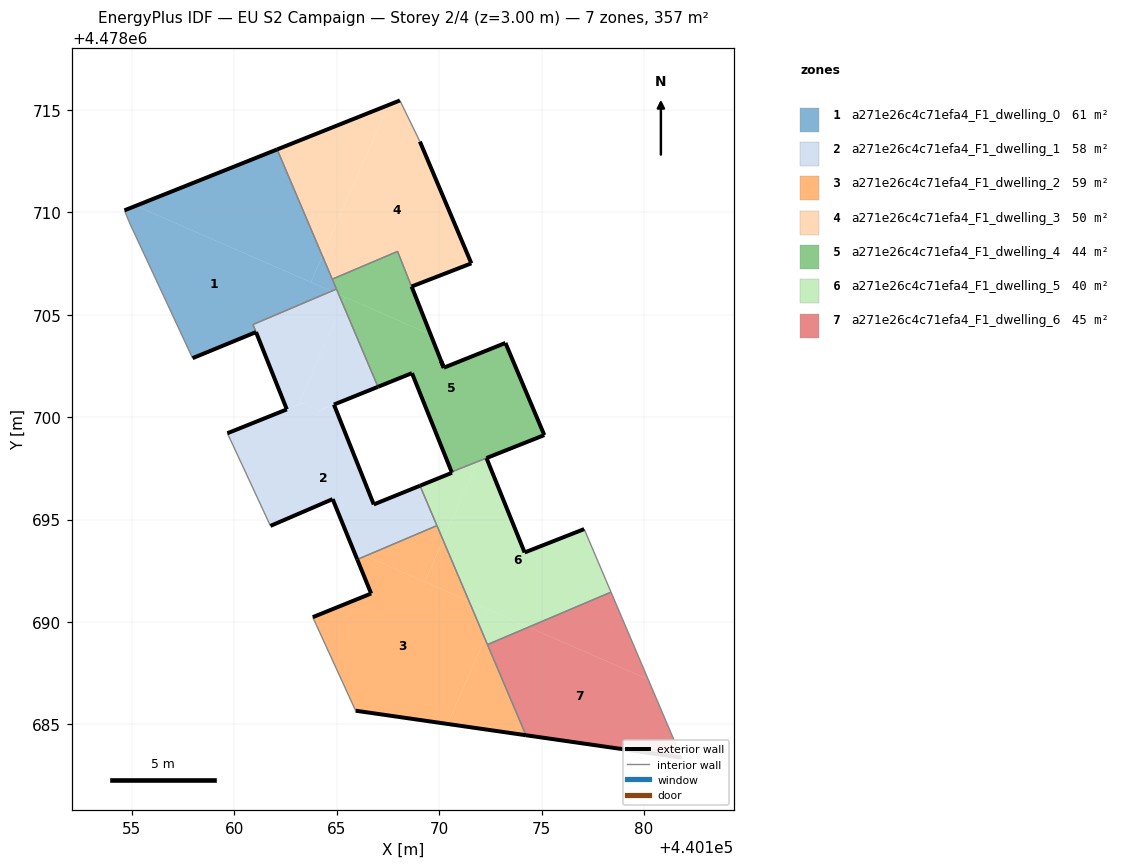
=== STOREY PLAN SPEC (per zone: floor XY polygon, exterior-wall plan segments, windows/doors) ===
zone 1: a271e26c4c71efa4_F1_dwelling_0  (60.7 m²)
  floor: (440164.74, 4478706.15) (440155.19, 4478710.33) (440154.63, 4478710.10) (440154.85, 4478709.56) (440157.96, 4478702.88) (440161.06, 4478704.16) (440160.91, 4478704.53)
  floor: (440163.73, 4478706.59) (440164.30, 4478707.88) (440162.09, 4478713.08) (440155.19, 4478710.33)
  floor: (440164.98, 4478706.26) (440164.30, 4478707.88) (440163.73, 4478706.59) (440164.74, 4478706.15)
  exterior wall: (440154.63, 4478710.10) – (440162.09, 4478713.08)  [8.0 m]
  exterior wall: (440161.06, 4478704.16) – (440157.96, 4478702.88)  [3.3 m]
  interior walls: 7
zone 2: a271e26c4c71efa4_F1_dwelling_1  (58.1 m²)
  floor: (440169.89, 4478694.71) (440169.06, 4478696.66) (440166.81, 4478695.74) (440164.86, 4478700.62) (440164.15, 4478700.33) (440163.33, 4478700.69) (440159.66, 4478699.22) (440161.76, 4478694.69) (440164.80, 4478696.00) (440165.83, 4478693.48) (440166.40, 4478693.23)
  floor: (440166.40, 4478693.23) (440165.83, 4478693.48) (440166.00, 4478693.05)
  floor: (440163.33, 4478700.69) (440163.18, 4478700.75) (440165.28, 4478705.56) (440165.09, 4478706.00) (440164.74, 4478706.15) (440160.91, 4478704.53) (440162.56, 4478700.38)
  floor: (440167.01, 4478701.49) (440165.28, 4478705.56) (440163.18, 4478700.75) (440164.14, 4478700.33)
  floor: (440165.09, 4478706.00) (440164.98, 4478706.26) (440164.74, 4478706.15)
  exterior wall: (440167.01, 4478701.49) – (440164.86, 4478700.62)  [2.3 m]
  exterior wall: (440164.86, 4478700.62) – (440166.81, 4478695.74)  [5.3 m]
  exterior wall: (440166.81, 4478695.74) – (440169.06, 4478696.66)  [2.4 m]
  exterior wall: (440166.00, 4478693.05) – (440164.80, 4478696.00)  [3.2 m]
  exterior wall: (440164.80, 4478696.00) – (440161.76, 4478694.69)  [3.3 m]
  exterior wall: (440159.66, 4478699.22) – (440162.56, 4478700.38)  [3.1 m]
  exterior wall: (440162.56, 4478700.38) – (440161.06, 4478704.16)  [4.1 m]
  interior walls: 7
zone 3: a271e26c4c71efa4_F1_dwelling_2  (59.4 m²)
  floor: (440170.41, 4478685.02) (440172.23, 4478689.19) (440171.46, 4478691.02) (440166.40, 4478693.23) (440166.00, 4478693.05) (440166.68, 4478691.39) (440163.83, 4478690.24) (440165.92, 4478685.67)
  floor: (440174.24, 4478684.47) (440172.23, 4478689.19) (440170.41, 4478685.02)
  floor: (440171.46, 4478691.02) (440170.19, 4478694.00) (440169.30, 4478691.96)
  floor: (440169.30, 4478691.96) (440170.19, 4478694.00) (440169.89, 4478694.71) (440166.40, 4478693.23)
  exterior wall: (440174.24, 4478684.47) – (440165.92, 4478685.67)  [8.4 m]
  exterior wall: (440163.83, 4478690.24) – (440166.68, 4478691.39)  [3.1 m]
  exterior wall: (440166.68, 4478691.39) – (440166.00, 4478693.05)  [1.8 m]
  interior walls: 4
zone 4: a271e26c4c71efa4_F1_dwelling_3  (50.5 m²)
  floor: (440169.58, 4478704.04) (440168.66, 4478706.38) (440171.57, 4478707.51) (440169.06, 4478713.46) (440168.08, 4478715.47) (440167.51, 4478715.24) (440164.30, 4478707.88) (440164.78, 4478706.74) (440167.97, 4478708.10)
  floor: (440164.30, 4478707.88) (440167.51, 4478715.24) (440162.09, 4478713.08)
  exterior wall: (440162.09, 4478713.08) – (440168.08, 4478715.47)  [6.5 m]
  exterior wall: (440169.06, 4478713.46) – (440171.57, 4478707.51)  [6.5 m]
  exterior wall: (440171.57, 4478707.51) – (440168.66, 4478706.38)  [3.1 m]
  exterior wall: (440168.66, 4478706.38) – (440170.23, 4478702.42)  [4.3 m]
  exterior wall: (440170.22, 4478702.42) – (440170.23, 4478702.42)  [0.0 m]
  exterior wall: (440170.22, 4478702.42) – (440170.10, 4478702.73)  [0.3 m]
  interior walls: 4
zone 5: a271e26c4c71efa4_F1_dwelling_4  (43.5 m²)
  floor: (440175.13, 4478699.13) (440173.24, 4478703.63) (440170.23, 4478702.42) (440170.10, 4478702.73) (440169.58, 4478704.04) (440165.41, 4478705.86) (440165.28, 4478705.56) (440167.01, 4478701.49) (440168.67, 4478702.15) (440170.52, 4478697.55) (440170.82, 4478697.42)
  floor: (440170.82, 4478697.42) (440170.52, 4478697.55) (440170.61, 4478697.33)
  floor: (440169.58, 4478704.04) (440167.97, 4478708.10) (440164.78, 4478706.74) (440165.09, 4478706.00)
  floor: (440165.28, 4478705.56) (440165.41, 4478705.86) (440165.10, 4478706.00)
  exterior wall: (440170.61, 4478697.33) – (440168.67, 4478702.15)  [5.2 m]
  exterior wall: (440168.67, 4478702.15) – (440167.01, 4478701.49)  [1.8 m]
  exterior wall: (440170.10, 4478702.73) – (440170.23, 4478702.42)  [0.3 m]
  exterior wall: (440170.23, 4478702.42) – (440173.24, 4478703.63)  [3.2 m]
  exterior wall: (440173.24, 4478703.63) – (440175.13, 4478699.13)  [4.9 m]
  exterior wall: (440175.13, 4478699.13) – (440172.31, 4478698.01)  [3.0 m]
  interior walls: 5
zone 6: a271e26c4c71efa4_F1_dwelling_5  (39.7 m²)
  floor: (440178.39, 4478691.46) (440177.08, 4478694.54) (440174.17, 4478693.40) (440172.32, 4478697.97) (440171.85, 4478697.78) (440170.19, 4478694.00) (440171.46, 4478691.02) (440174.36, 4478689.75)
  floor: (440170.19, 4478694.00) (440171.54, 4478697.10) (440171.75, 4478697.57) (440171.85, 4478697.78) (440172.32, 4478697.97) (440170.88, 4478697.40) (440170.83, 4478697.42) (440170.61, 4478697.33) (440170.62, 4478697.29) (440169.06, 4478696.66)
  floor: (440174.36, 4478689.75) (440171.46, 4478691.02) (440170.19, 4478694.00) (440171.75, 4478697.57) (440171.54, 4478697.10) (440170.19, 4478694.00) (440172.36, 4478688.90)
  floor: (440172.32, 4478697.98) (440172.31, 4478698.01) (440172.24, 4478697.98) (440170.83, 4478697.42) (440170.88, 4478697.40) (440171.22, 4478697.53)
  exterior wall: (440170.61, 4478697.33) – (440170.61, 4478697.33)  [0.0 m]
  exterior wall: (440172.31, 4478698.00) – (440172.31, 4478698.01)  [0.0 m]
  exterior wall: (440172.31, 4478698.00) – (440174.17, 4478693.40)  [5.0 m]
  exterior wall: (440174.17, 4478693.40) – (440177.08, 4478694.54)  [3.1 m]
  exterior wall: (440169.06, 4478696.66) – (440170.62, 4478697.29)  [1.7 m]
  exterior wall: (440170.62, 4478697.29) – (440170.61, 4478697.33)  [0.0 m]
  interior walls: 5
zone 7: a271e26c4c71efa4_F1_dwelling_6  (44.6 m²)
  floor: (440181.83, 4478683.38) (440180.21, 4478687.20) (440174.36, 4478689.75) (440172.36, 4478688.90) (440174.24, 4478684.47)
  floor: (440180.21, 4478687.20) (440178.39, 4478691.46) (440174.36, 4478689.75)
  exterior wall: (440181.83, 4478683.38) – (440174.24, 4478684.47)  [7.7 m]
  interior walls: 3

=== DERIVED (storey summary) ===
Building: EU S2 Campaign
Storey: 2 of 4  (floor level z = 3.00 m)
Storey gross floor area: 356.5 m²
Zones on this storey: 7
  - a271e26c4c71efa4_F1_dwelling_0: floor 60.7 m²; exterior wall 11.4 m (34.1 m²); WWR 0.0%
  - a271e26c4c71efa4_F1_dwelling_1: floor 58.1 m²; exterior wall 23.7 m (71.1 m²); WWR 0.0%
  - a271e26c4c71efa4_F1_dwelling_2: floor 59.4 m²; exterior wall 13.3 m (39.8 m²); WWR 0.0%
  - a271e26c4c71efa4_F1_dwelling_3: floor 50.5 m²; exterior wall 20.6 m (61.9 m²); WWR 0.0%
  - a271e26c4c71efa4_F1_dwelling_4: floor 43.5 m²; exterior wall 18.5 m (55.4 m²); WWR 0.0%
  - a271e26c4c71efa4_F1_dwelling_5: floor 39.7 m²; exterior wall 9.8 m (29.5 m²); WWR 0.0%
  - a271e26c4c71efa4_F1_dwelling_6: floor 44.6 m²; exterior wall 7.7 m (23.0 m²); WWR 0.0%
Zone adjacency (shared interzone walls):
  - a271e26c4c71efa4_F1_dwelling_0 ↔ a271e26c4c71efa4_F1_dwelling_1
  - a271e26c4c71efa4_F1_dwelling_0 ↔ a271e26c4c71efa4_F1_dwelling_3
  - a271e26c4c71efa4_F1_dwelling_0 ↔ a271e26c4c71efa4_F1_dwelling_4
  - a271e26c4c71efa4_F1_dwelling_1 ↔ a271e26c4c71efa4_F1_dwelling_2
  - a271e26c4c71efa4_F1_dwelling_1 ↔ a271e26c4c71efa4_F1_dwelling_4
  - a271e26c4c71efa4_F1_dwelling_1 ↔ a271e26c4c71efa4_F1_dwelling_5
  - a271e26c4c71efa4_F1_dwelling_2 ↔ a271e26c4c71efa4_F1_dwelling_5
  - a271e26c4c71efa4_F1_dwelling_2 ↔ a271e26c4c71efa4_F1_dwelling_6
  - a271e26c4c71efa4_F1_dwelling_3 ↔ a271e26c4c71efa4_F1_dwelling_4
  - a271e26c4c71efa4_F1_dwelling_4 ↔ a271e26c4c71efa4_F1_dwelling_5
  - a271e26c4c71efa4_F1_dwelling_5 ↔ a271e26c4c71efa4_F1_dwelling_6